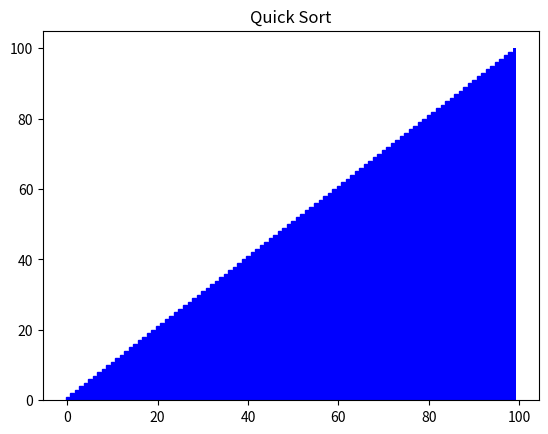

This figure's Python source:
# -*- coding: utf-8 -*-
"""
Created on Sun Jun 27 11:01:07 2021

[redacted]
"""

import numpy as np
import matplotlib.pyplot as plt

def QuickSort(array, term = 0):
    dlen = len(array)
    if dlen <= 1:
        return array
    else:
        pIndex = dlen - 1 # The end of data index
        sIndex = 0
        for i in range(dlen-1):
            if array[i] < array[pIndex]:
                array[sIndex], array[i] = array[i], array[sIndex]
            # Plot 
                bardata[term + sIndex].set_height(array[sIndex])
                bardata[term + i].set_height(array[i])
                bardata[term + sIndex].set_color('r')
                fig.canvas.draw()
                fig.canvas.flush_events()
                bardata[term + sIndex].set_color('b')
            # Plot end
                sIndex += 1
                
        array[sIndex], array[pIndex] = array[pIndex], array[sIndex]
    # Plot 
        bardata[term + sIndex].set_height(array[sIndex])
        bardata[term + pIndex].set_height(array[pIndex])
        bardata[term + sIndex].set_color('r')
        fig.canvas.draw()
        fig.canvas.flush_events()
        bardata[term + sIndex].set_color('b')
    # Plot end
        QuickSort(array[:sIndex], term)
        QuickSort(array[sIndex+1:], term + sIndex + 1)

# ------------ main code ---------------------
data_len = 100
numlist = np.arange(data_len) + 1
index = np.arange(data_len)
np.random.shuffle(numlist)

fig, ax = plt.subplots()
plt.title('Quick Sort')

bardata = ax.bar(index, numlist, color = 'b')

QuickSort(numlist)